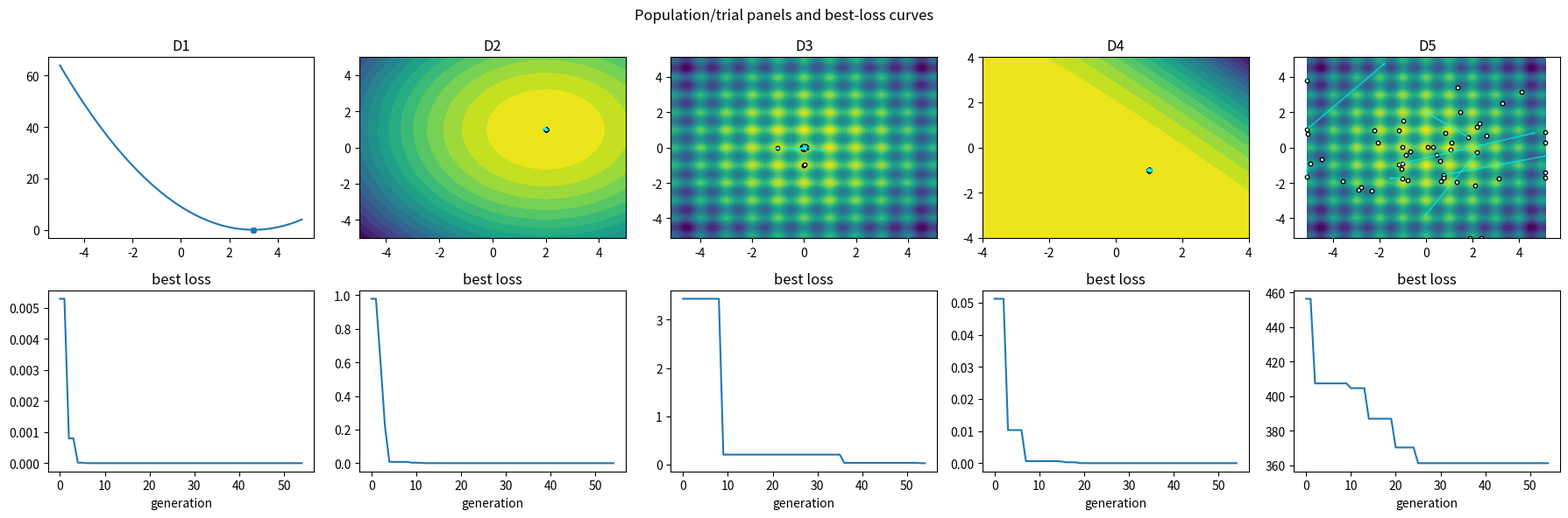

Recreate this plot in Python.

import numpy as np
import matplotlib.pyplot as plt

SEED = 244
rng = np.random.default_rng(SEED)


def sphere_loss(points, target=None):
    points = np.asarray(points, dtype=float)
    if target is None:
        target = np.zeros(points.shape[1])
    return np.sum(np.square(points - target), axis=1)


def rastrigin_loss(points):
    points = np.asarray(points, dtype=float)
    dim = points.shape[1]
    return 10.0 * dim + np.sum(np.square(points) - 10.0 * np.cos(2.0 * np.pi * points), axis=1)


def constrained_loss(points):
    raw = np.sum(np.square(points - np.array([1.0, -1.0])), axis=1)
    violation = np.maximum(0.0, np.sum(points, axis=1) - 0.25)
    return raw + 40.0 * np.square(violation)


def make_de_ladder():
    return [
        {"name": "D1 1-D known optimum", "dim": 1, "bounds": (-5.0, 5.0), "loss": lambda x: np.square(x[:, 0] - 3.0)},
        {"name": "D2 2-D sphere", "dim": 2, "bounds": (-5.0, 5.0), "loss": lambda x: sphere_loss(x, target=np.array([2.0, 1.0]))},
        {"name": "D3 2-D Rastrigin", "dim": 2, "bounds": (-5.12, 5.12), "loss": rastrigin_loss},
        {"name": "D4 constrained bounds penalty", "dim": 2, "bounds": (-4.0, 4.0), "loss": constrained_loss},
        {"name": "D5 30-D Rastrigin", "dim": 30, "bounds": (-5.12, 5.12), "loss": rastrigin_loss},
    ]


def differential_trial(population, target_index, differential_weight, crossover_rate, bounds, rng):
    population_size, dim = population.shape
    choices = [index for index in range(population_size) if index != target_index]
    a_index, b_index, c_index = rng.choice(choices, size=3, replace=False)
    a = population[int(a_index)]
    b = population[int(b_index)]
    c = population[int(c_index)]
    mutant = a + differential_weight * (b - c)
    lower, upper = bounds
    mutant = np.clip(mutant, lower, upper)
    mask = rng.random(dim) < crossover_rate
    forced = int(rng.integers(0, dim))
    mask[forced] = True
    trial = np.where(mask, mutant, population[target_index])
    return trial, mutant, (a_index, b_index, c_index)


def differential_evolution(loss, dim, bounds, population_size=50, generations=55, differential_weight=0.7, crossover_rate=0.8, rng=None):
    if rng is None:
        rng = np.random.default_rng(SEED)
    lower, upper = bounds
    population = rng.uniform(lower, upper, size=(population_size, dim))
    values = loss(population)
    history = []
    last_trials = []
    for generation in range(generations):
        last_trials = []
        for index in range(population_size):
            trial, mutant, _ = differential_trial(population, index, differential_weight, crossover_rate, bounds, rng)
            trial_value = float(loss(trial.reshape(1, -1))[0])
            if trial_value <= values[index]:
                population[index] = trial
                values[index] = trial_value
            last_trials.append(trial)
        history.append(float(np.min(values)))
    best_index = int(np.argmin(values))
    return {"best": population[best_index], "best_loss": float(values[best_index]), "history": np.array(history), "population": population, "trials": np.array(last_trials)}



a = np.array([1.0, 1.0])
b = np.array([3.0, 0.0])
c = np.array([0.0, 2.0])
mutant = a + 0.5 * (b - c)

print("mutant:", mutant)

assert np.allclose(mutant, np.array([2.5, 0.0]))



old = np.array([[0.0, 0.0]])
trial = np.array([[2.5, 0.0]])
target = np.array([2.0, 1.0])
old_loss = float(sphere_loss(old, target=target)[0])
trial_loss = float(sphere_loss(trial, target=target)[0])
replace = trial_loss < old_loss

print("old loss", old_loss)
print("trial loss", trial_loss)
print("replace", replace)

assert np.isclose(old_loss, 5.0)
assert np.isclose(trial_loss, 1.25)
assert replace



ladder = make_de_ladder()

for rung in ladder:
    preview_rng = np.random.default_rng(SEED + rung["dim"])
    lower, upper = rung["bounds"]
    sample = preview_rng.uniform(lower, upper, size=(4, rung["dim"]))
    values = rung["loss"](sample)
    print(rung["name"], "shape", sample.shape, "sample loss", np.round(values, 3))



results = []

for index, rung in enumerate(ladder):
    result = differential_evolution(rung["loss"], rung["dim"], rung["bounds"], population_size=50, generations=55, differential_weight=0.7, crossover_rate=0.8, rng=np.random.default_rng(SEED + index))
    results.append(result)
    print(f"{rung['name']}: best_loss={result['best_loss']:.4f}")



fig, axes = plt.subplots(2, 5, figsize=(18, 6))

for index, rung in enumerate(ladder):
    ax = axes[0, index]
    lower, upper = rung["bounds"]
    if rung["dim"] == 1:
        grid = np.linspace(lower, upper, 200)
        ax.plot(grid, rung["loss"](grid.reshape(-1, 1)))
        ax.scatter(results[index]["population"][:, 0], rung["loss"](results[index]["population"]), s=12)
    else:
        grid_x = np.linspace(lower, upper, 80)
        grid_y = np.linspace(lower, upper, 80)
        mesh_x, mesh_y = np.meshgrid(grid_x, grid_y)
        points = np.column_stack([mesh_x.ravel(), mesh_y.ravel()])
        if rung["dim"] > 2:
            padded = np.zeros((points.shape[0], rung["dim"]))
            padded[:, :2] = points
            values = rung["loss"](padded)
            population = results[index]["population"][:, :2]
            trials = results[index]["trials"][:, :2]
        else:
            values = rung["loss"](points)
            population = results[index]["population"]
            trials = results[index]["trials"]
        ax.contourf(mesh_x, mesh_y, values.reshape(mesh_x.shape), levels=20, cmap="viridis_r")
        ax.scatter(population[:, 0], population[:, 1], c="white", s=10, edgecolor="black")
        for row in range(min(8, population.shape[0])):
            ax.arrow(population[row, 0], population[row, 1], trials[row, 0] - population[row, 0], trials[row, 1] - population[row, 1], color="cyan", alpha=0.5, head_width=0.08)
    ax.set_title(rung["name"].split()[0])

for index, result in enumerate(results):
    axes[1, index].plot(result["history"])
    axes[1, index].set_title("best loss")
    axes[1, index].set_xlabel("generation")

fig.suptitle("Population/trial panels and best-loss curves")
plt.tight_layout()



d5 = ladder[-1]

tiny = differential_evolution(d5["loss"], d5["dim"], d5["bounds"], population_size=8, generations=55, differential_weight=0.5, crossover_rate=0.8, rng=np.random.default_rng(888))
larger = differential_evolution(d5["loss"], d5["dim"], d5["bounds"], population_size=60, generations=55, differential_weight=0.7, crossover_rate=0.8, rng=np.random.default_rng(888))

tiny_diversity = float(np.mean(np.std(tiny["population"], axis=0)))
larger_diversity = float(np.mean(np.std(larger["population"], axis=0)))

print("tiny best loss", tiny["best_loss"], "diversity", tiny_diversity)
print("fixed best loss", larger["best_loss"], "diversity", larger_diversity)
